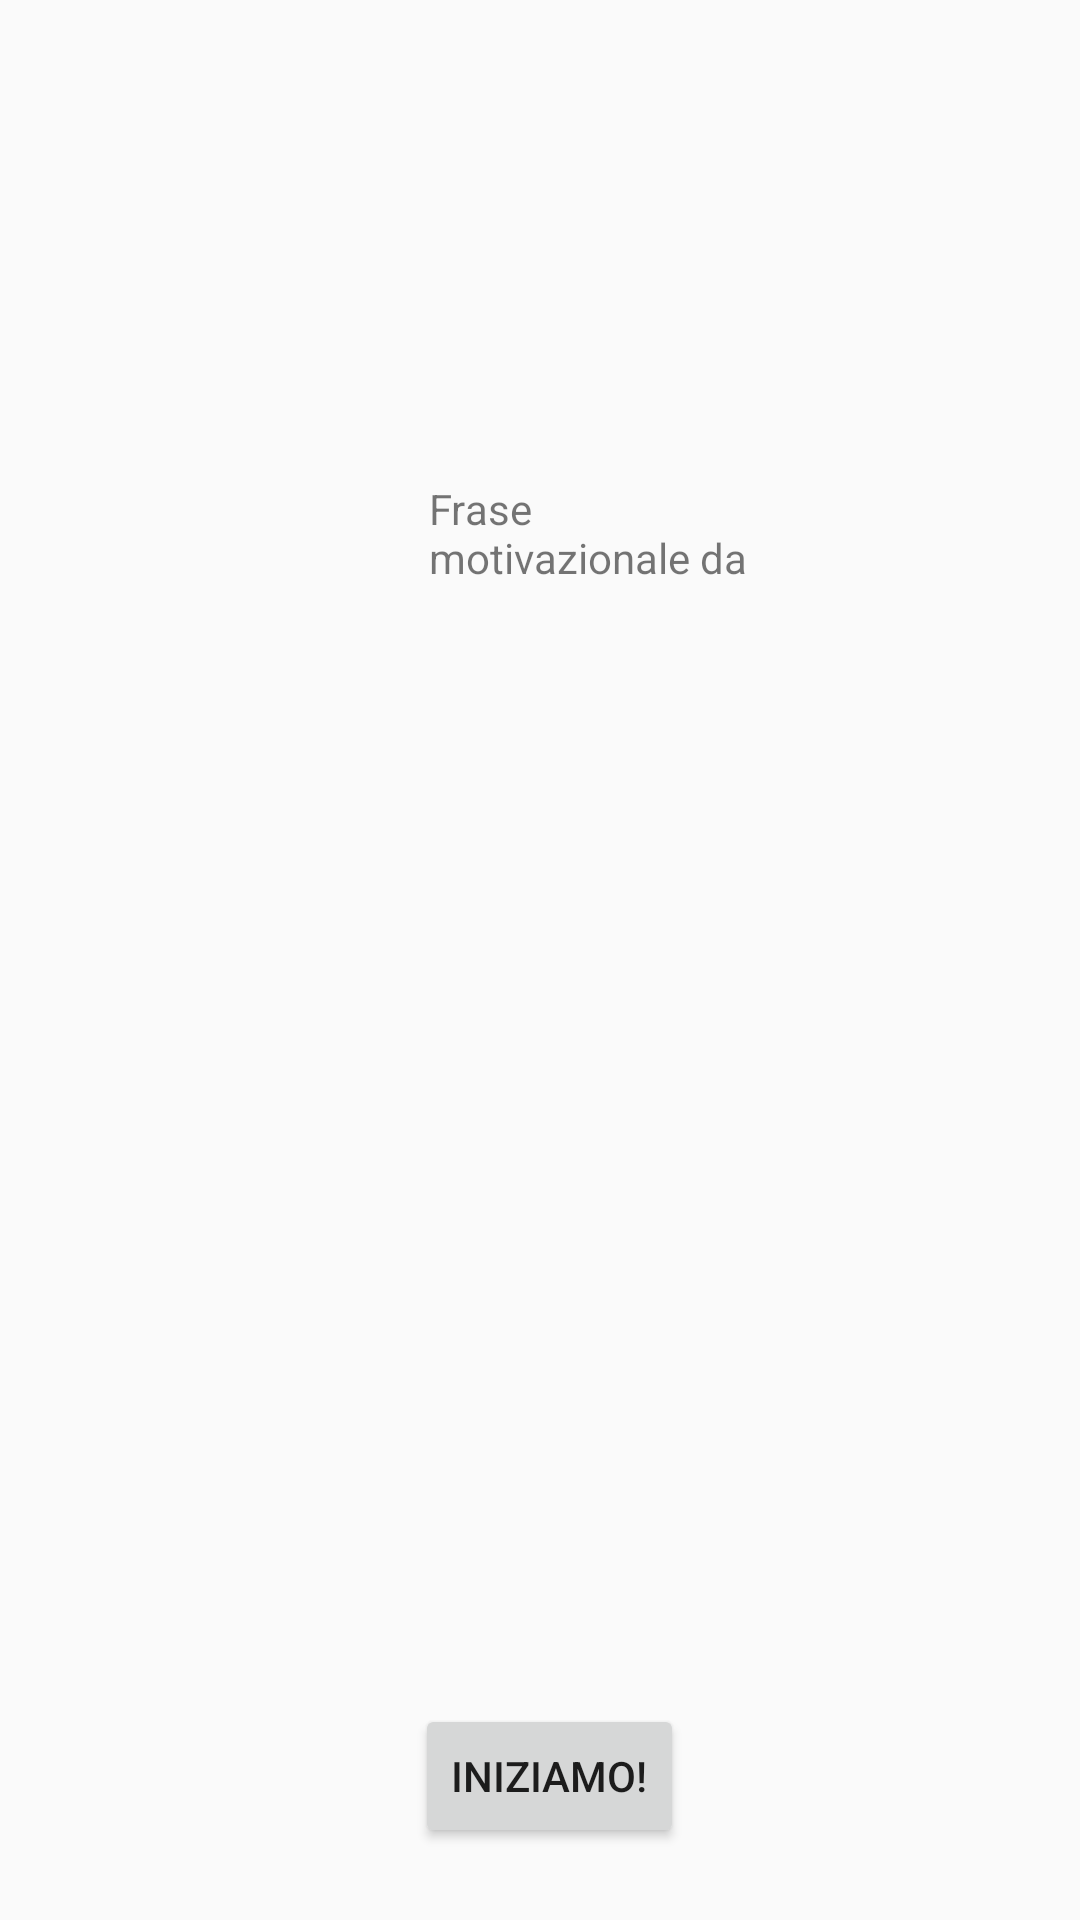

Android layout source for this screen:
<!-- AndroidManifest.xml: application theme Theme.ChefMate -->
<!-- res/layout/activity_prima_volta_app.xml -->
<?xml version="1.0" encoding="utf-8"?>
<androidx.constraintlayout.widget.ConstraintLayout xmlns:android="http://schemas.android.com/apk/res/android"
    xmlns:app="http://schemas.android.com/apk/res-auto"
    xmlns:tools="http://schemas.android.com/tools"
    android:id="@+id/main"
    android:layout_width="match_parent"
    android:layout_height="match_parent"
    tools:context=".PrimaVoltaApp">

    <ImageView
        android:id="@+id/imageView2"
        android:layout_width="wrap_content"
        android:layout_height="wrap_content"
        app:layout_constraintBottom_toBottomOf="parent"
        app:layout_constraintEnd_toEndOf="parent"
        app:layout_constraintHorizontal_bias="0.498"
        app:layout_constraintStart_toStartOf="parent"
        app:layout_constraintTop_toTopOf="parent"
        app:layout_constraintVertical_bias="0.192"
        app:srcCompat="@mipmap/ic_launcher_round" />

    <TextView
        android:id="@+id/textView"
        android:layout_width="124dp"
        android:layout_height="35dp"
        android:layout_marginStart="143dp"
        android:layout_marginTop="52dp"
        android:layout_marginEnd="144dp"
        android:layout_marginBottom="445dp"
        android:text="@string/frase_motivazionale_da_inserire"
        app:layout_constraintBottom_toBottomOf="parent"
        app:layout_constraintEnd_toEndOf="parent"
        app:layout_constraintHorizontal_bias="0.0"
        app:layout_constraintStart_toStartOf="parent"
        app:layout_constraintTop_toBottomOf="@+id/imageView2"
        app:layout_constraintVertical_bias="1.0" />

    <Button
        android:id="@+id/button"
        android:layout_width="wrap_content"
        android:layout_height="wrap_content"
        android:layout_marginStart="157dp"
        android:layout_marginTop="373dp"
        android:layout_marginEnd="160dp"
        android:layout_marginBottom="24dp"
        android:text="Iniziamo!"
        app:layout_constraintBottom_toBottomOf="parent"
        app:layout_constraintEnd_toEndOf="parent"
        app:layout_constraintHorizontal_bias="0.4"
        app:layout_constraintStart_toStartOf="parent"
        app:layout_constraintTop_toBottomOf="@+id/textView"
        app:layout_constraintVertical_bias="0.0" />
</androidx.constraintlayout.widget.ConstraintLayout>
<!-- resources referenced by this layout -->
<resources>
  <string name="frase_motivazionale_da_inserire">Frase motivazionale da inserire</string>
  <style name="Theme.ChefMate" parent="Theme.AppCompat.Light.NoActionBar">
          
          <item name="colorPrimary">@color/purple_500</item>
          <item name="colorPrimaryVariant">@color/purple_700</item>
          <item name="colorOnPrimary">@color/white</item>
          
          <item name="colorSecondary">@color/teal_200</item>
          <item name="colorSecondaryVariant">@color/teal_700</item>
          <item name="colorOnSecondary">@color/black</item>
          
          <item name="android:statusBarColor">?attr/colorPrimaryVariant</item>
          
  
      </style>
  <color name="purple_500">#FF6200EE</color>
  <color name="purple_700">#FF3700B3</color>
  <color name="white">#FFFFFFFF</color>
  <color name="teal_200">#FF03DAC5</color>
  <color name="teal_700">#FF018786</color>
  <color name="black">#FF000000</color>
</resources>
